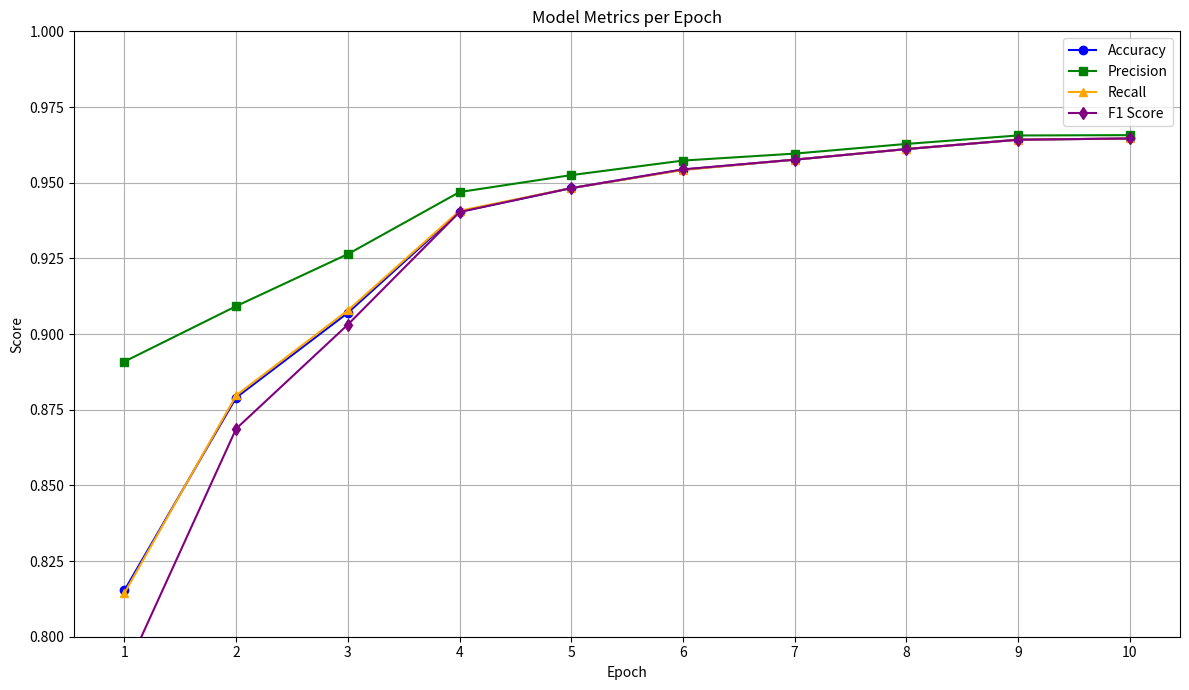

Python code for this plot:
import matplotlib.pyplot as plt

# Epochs
epochs = list(range(1, 11))

# Metrics (4 decimal places)
accuracy = [0.8153, 0.8790, 0.9070, 0.9404, 0.9482, 0.9543, 0.9576, 0.9611, 0.9642, 0.9646]
precision = [0.8909, 0.9092, 0.9264, 0.9469, 0.9525, 0.9573, 0.9596, 0.9628, 0.9656, 0.9657]
recall = [0.8144, 0.8797, 0.9078, 0.9407, 0.9482, 0.9542, 0.9576, 0.9611, 0.9642, 0.9646]  # macro avg
f1_score = [0.7877, 0.8687, 0.9031, 0.9403, 0.9482, 0.9544, 0.9576, 0.9611, 0.9642, 0.9646]


# Plot
plt.figure(figsize=(12, 7))

plt.plot(epochs, accuracy, marker='o', label='Accuracy', color='blue')
plt.plot(epochs, precision, marker='s', label='Precision', color='green')
plt.plot(epochs, recall, marker='^', label='Recall', color='orange')
plt.plot(epochs, f1_score, marker='d', label='F1 Score', color='purple')

plt.title('Model Metrics per Epoch')
plt.xlabel('Epoch')
plt.ylabel('Score')
plt.xticks(epochs)
plt.ylim(0.8, 1.0)
plt.grid(True)
plt.legend()
plt.tight_layout()
plt.show()
